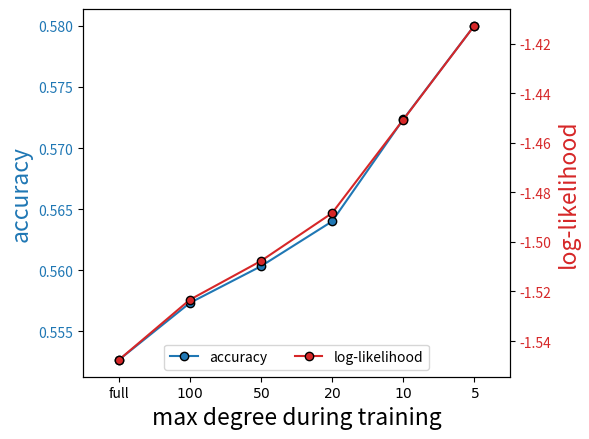

Recreate this plot in Python.
import numpy as np
import matplotlib.pyplot as plt

# overall test accuracies:  
acc = np.array([66.512,  67.124,  67.368,  68.048,  68.772,  68.939])
std = np.array([ 0.306,   0.657,   0.893,   0.147,   0.402,   0.301])

# optimal deg average
deg_avg = np.array([[  1.173,  2.355,  3.619,  5.388,  7.393,  9.936, 13.103, 17.176, 23.258, 40.507],
                    [  1.173,  2.355,  3.619,  5.388,  7.393,  9.936, 13.103, 17.176, 23.258, 40.507],
                    [  1.173,  2.355,  3.619,  5.388,  7.393,  9.936, 13.103, 17.176, 23.258, 40.507],
                    [  1.173,  2.355,  3.619,  5.388,  7.393,  9.936, 13.103, 17.176, 23.258, 40.507],
                    [  1.173,  2.355,  3.619,  5.388,  7.393,  9.936, 13.103, 17.176, 23.258, 40.507],
                    [  1.173,  2.355,  3.619,  5.388,  7.393,  9.936, 13.103, 17.176, 23.258, 40.507]])

# optimal pll average
pll_avg = np.array([[ -1.751, -1.524, -1.368, -1.230, -1.103, -1.049, -1.017, -0.864, -0.807, -0.764],
                    [ -1.737, -1.498, -1.335, -1.195, -1.061, -1.007, -0.979, -0.832, -0.789, -0.775],
                    [ -1.730, -1.482, -1.311, -1.175, -1.055, -1.003, -0.986, -0.841, -0.812, -0.819],
                    [ -1.720, -1.462, -1.283, -1.152, -1.035, -0.998, -0.995, -0.868, -0.862, -0.913],
                    [ -1.690, -1.416, -1.246, -1.129, -1.040, -1.040, -1.078, -0.980, -1.023, -1.188],
                    [ -1.641, -1.376, -1.221, -1.177, -1.158, -1.236, -1.355, -1.287, -1.402, -1.702]])

# optimal crs average
crs_avg = np.array([[  0.505,  0.557,  0.596,  0.625,  0.660,  0.678,  0.698,  0.744,  0.772,  0.817],
                    [  0.511,  0.561,  0.600,  0.633,  0.668,  0.684,  0.707,  0.752,  0.777,  0.821],
                    [  0.512,  0.565,  0.604,  0.636,  0.670,  0.690,  0.709,  0.753,  0.777,  0.822],
                    [  0.514,  0.568,  0.610,  0.644,  0.676,  0.697,  0.714,  0.762,  0.788,  0.831],
                    [  0.520,  0.579,  0.618,  0.653,  0.687,  0.704,  0.721,  0.768,  0.794,  0.833],
                    [  0.531,  0.584,  0.625,  0.658,  0.686,  0.704,  0.720,  0.766,  0.791,  0.830]])


nn = np.array([1, 2, 3, 4, 5, 6])
ll = np.mean(pll_avg[:,:3], axis=1)
ac = np.mean(crs_avg[:,:3], axis=1)

fig, ax1 = plt.subplots(figsize=(6.0, 4.5))
ax1.set_xlabel('max degree during training', fontsize=16.5)
ax1.set_ylabel(r'accuracy', color='tab:blue', fontsize=16.5)
ax1.tick_params(axis='y', labelcolor='tab:blue')
ln1 = ax1.plot(nn, ac, color='tab:blue', linestyle='solid', marker='o', markeredgecolor='k', markersize=6, label='accuracy')

ax2 = ax1.twinx()
ax2.set_ylabel(r'log-likelihood', color='tab:red', fontsize=16.5)
ax2.set_xlim([0.5, 6.5])
# ax2.set_ylim([-1.4, -1.1])
ax2.set_xticks([1, 2, 3, 4, 5, 6])
ax2.set_xticklabels([r"full", r"$100$", r"$50$", r"$20$", r"$10$", r"$5$"])
# ax2.set_yticks([-1.40, -1.35, -1.30, -1.25, -1.20, -1.15, -1.10])
# ax2.set_yticklabels(["-1.40", "-1.35", "-1.30", "-1.25", "-1.20", "-1.15", "-1.10"])
ax2.tick_params(axis='y', labelcolor='tab:red')
ln2 = ax2.plot(nn, ll, color='tab:red', linestyle='solid', marker='o', markeredgecolor='k', markersize=6, label='log-likelihood')

lns = ln1+ln2
labs = [l.get_label() for l in lns]
ax2.legend(lns, labs, ncol=2, loc='lower center')

fig.tight_layout()
plt.savefig('arxiv_subsampling.svg', bbox_inches='tight', pad_inches=0)
plt.show()
